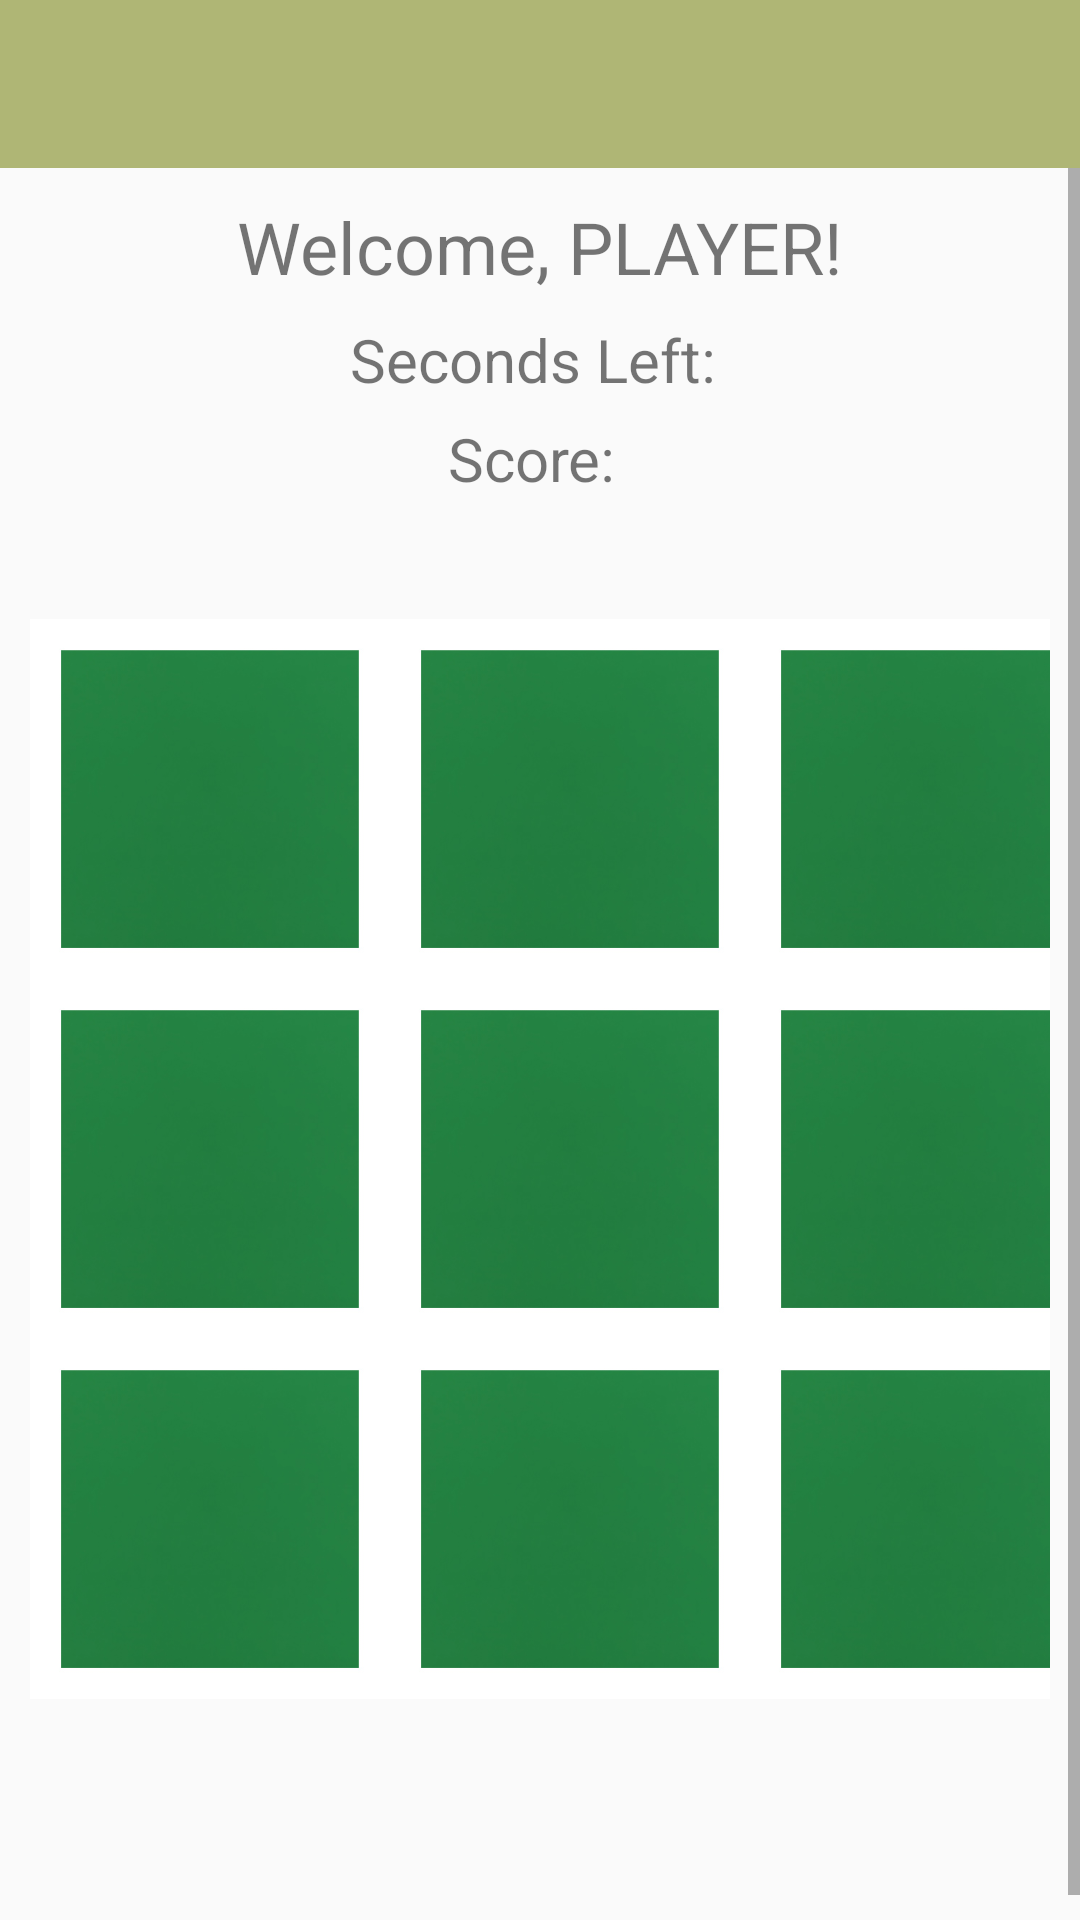

This screen was rendered from an Android layout file. Write that file and the resources it references.
<!-- AndroidManifest.xml: application theme MoleTheme -->
<!-- res/layout/game_layout.xml -->
<?xml version="1.0" encoding="utf-8"?>
<LinearLayout xmlns:android="http://schemas.android.com/apk/res/android"
    xmlns:app="http://schemas.android.com/apk/res-auto"
    xmlns:tools="http://schemas.android.com/tools"
    android:orientation="vertical"
    android:layout_width="match_parent"
    android:layout_height="match_parent">

    <include
        android:id="@+id/toolbar"
        layout="@layout/toolbar_layout" />

<ScrollView
    android:layout_width="match_parent"
    android:layout_height="match_parent">

    <RelativeLayout
        android:layout_width="wrap_content"
        android:layout_height="wrap_content">


        <TextView
            android:id="@+id/welcome_text"
            android:layout_width="match_parent"
            android:layout_height="wrap_content"
            android:layout_alignParentStart="true"
            android:layout_marginStart="0dp"
            android:layout_marginTop="10dp"
            android:text="Welcome, PLAYER!"
            android:textAlignment="center"
            android:layout_centerHorizontal="true"
            android:textSize="24sp" />


        <TextView
            android:id="@+id/countdown_timer"
            android:layout_width="match_parent"
            android:layout_height="wrap_content"
            android:layout_below="@+id/welcome_text"
            android:layout_alignParentStart="true"
            android:layout_gravity="center"
            android:layout_marginTop="8dp"
            android:text="Seconds Left: "
            android:textAlignment="center"
            android:layout_centerHorizontal="true"
            android:textSize="20sp" />

        <TextView
            android:id="@+id/score_textview"
            android:layout_width="wrap_content"
            android:layout_height="wrap_content"
            android:layout_below="@id/countdown_timer"
            android:layout_centerHorizontal="true"
            android:layout_marginTop="6dp"
            android:text="Score: "
            android:textSize="20dp" />

        <GridLayout
            android:layout_width="match_parent"
            android:layout_height="452dp"
            android:layout_below="@id/score_textview"
            android:layout_gravity="center"
            android:layout_marginTop="30dp"
            android:layout_centerHorizontal="true"
            android:layout_centerVertical="true"
            android:columnCount="3"
            android:padding="10dp">

            <ImageButton
                android:id="@+id/button_0"
                android:layout_width="120dp"
                android:layout_height="120dp"
                android:background="@drawable/green_square"
                android:contentDescription="@string/button_contentDesc"
                android:onClick="imgButtonClick" />

            <ImageButton
                android:id="@+id/button_1"
                android:layout_width="120dp"
                android:layout_height="120dp"
                android:background="@drawable/green_square"
                android:contentDescription="@string/button_contentDesc"
                android:onClick="imgButtonClick" />

            <ImageButton
                android:id="@+id/button_2"
                android:layout_width="120dp"
                android:layout_height="120dp"
                android:background="@drawable/green_square"
                android:contentDescription="@string/button_contentDesc"
                android:onClick="imgButtonClick" />

            <ImageButton
                android:id="@+id/button_3"
                android:layout_width="120dp"
                android:layout_height="120dp"
                android:background="@drawable/green_square"
                android:contentDescription="@string/button_contentDesc"
                android:onClick="imgButtonClick" />

            <ImageButton
                android:id="@+id/button_4"
                android:layout_width="120dp"
                android:layout_height="120dp"
                android:background="@drawable/green_square"
                android:contentDescription="@string/button_contentDesc"
                android:onClick="imgButtonClick" />

            <ImageButton
                android:id="@+id/button_5"
                android:layout_width="120dp"
                android:layout_height="120dp"
                android:background="@drawable/green_square"
                android:contentDescription="@string/button_contentDesc"
                android:onClick="imgButtonClick" />

            <ImageButton
                android:id="@+id/button_6"
                android:layout_width="120dp"
                android:layout_height="120dp"
                android:background="@drawable/green_square"
                android:contentDescription="@string/button_contentDesc"
                android:onClick="imgButtonClick" />

            <ImageButton
                android:id="@+id/button_7"
                android:layout_width="120dp"
                android:layout_height="120dp"
                android:background="@drawable/green_square"
                android:contentDescription="@string/button_contentDesc"
                android:onClick="imgButtonClick" />

            <ImageButton
                android:id="@+id/button_8"
                android:layout_width="120dp"
                android:layout_height="120dp"
                android:background="@drawable/green_square"
                android:contentDescription="@string/button_contentDesc"
                android:onClick="imgButtonClick" />

        </GridLayout>

    </RelativeLayout>
</ScrollView>
</LinearLayout>
<!-- res/layout/toolbar_layout.xml (included above) -->
<androidx.appcompat.widget.Toolbar
        xmlns:android="http://schemas.android.com/apk/res/android"
        android:id="@+id/toolbar"
        android:label="@string/app_name"
        android:layout_width="match_parent"
        android:layout_height="?attr/actionBarSize"
        android:background="?attr/colorPrimary"
        android:theme="@style/ThemeOverlay.AppCompat.Dark.ActionBar"
    />
<!-- resources referenced by this layout -->
<resources>
  <!-- drawable green_square: jpg bitmap (drawable, 19676 bytes) -->
  <string name="app_name">Wack-A-Mole</string>
  <string name="button_contentDesc"> </string>
  <style name="MoleTheme" parent="Theme.AppCompat.Light.NoActionBar">
          
          <item name="colorPrimary">@color/lightGreen</item>
          <item name="colorPrimaryDark">@color/darkGreen</item>
          <item name="colorAccent">@color/lightTan</item>
      </style>
  <color name="lightGreen">#AFB675</color>
  <color name="darkGreen">#3A5B33</color>
  <color name="lightTan">#E3872B</color>
</resources>
